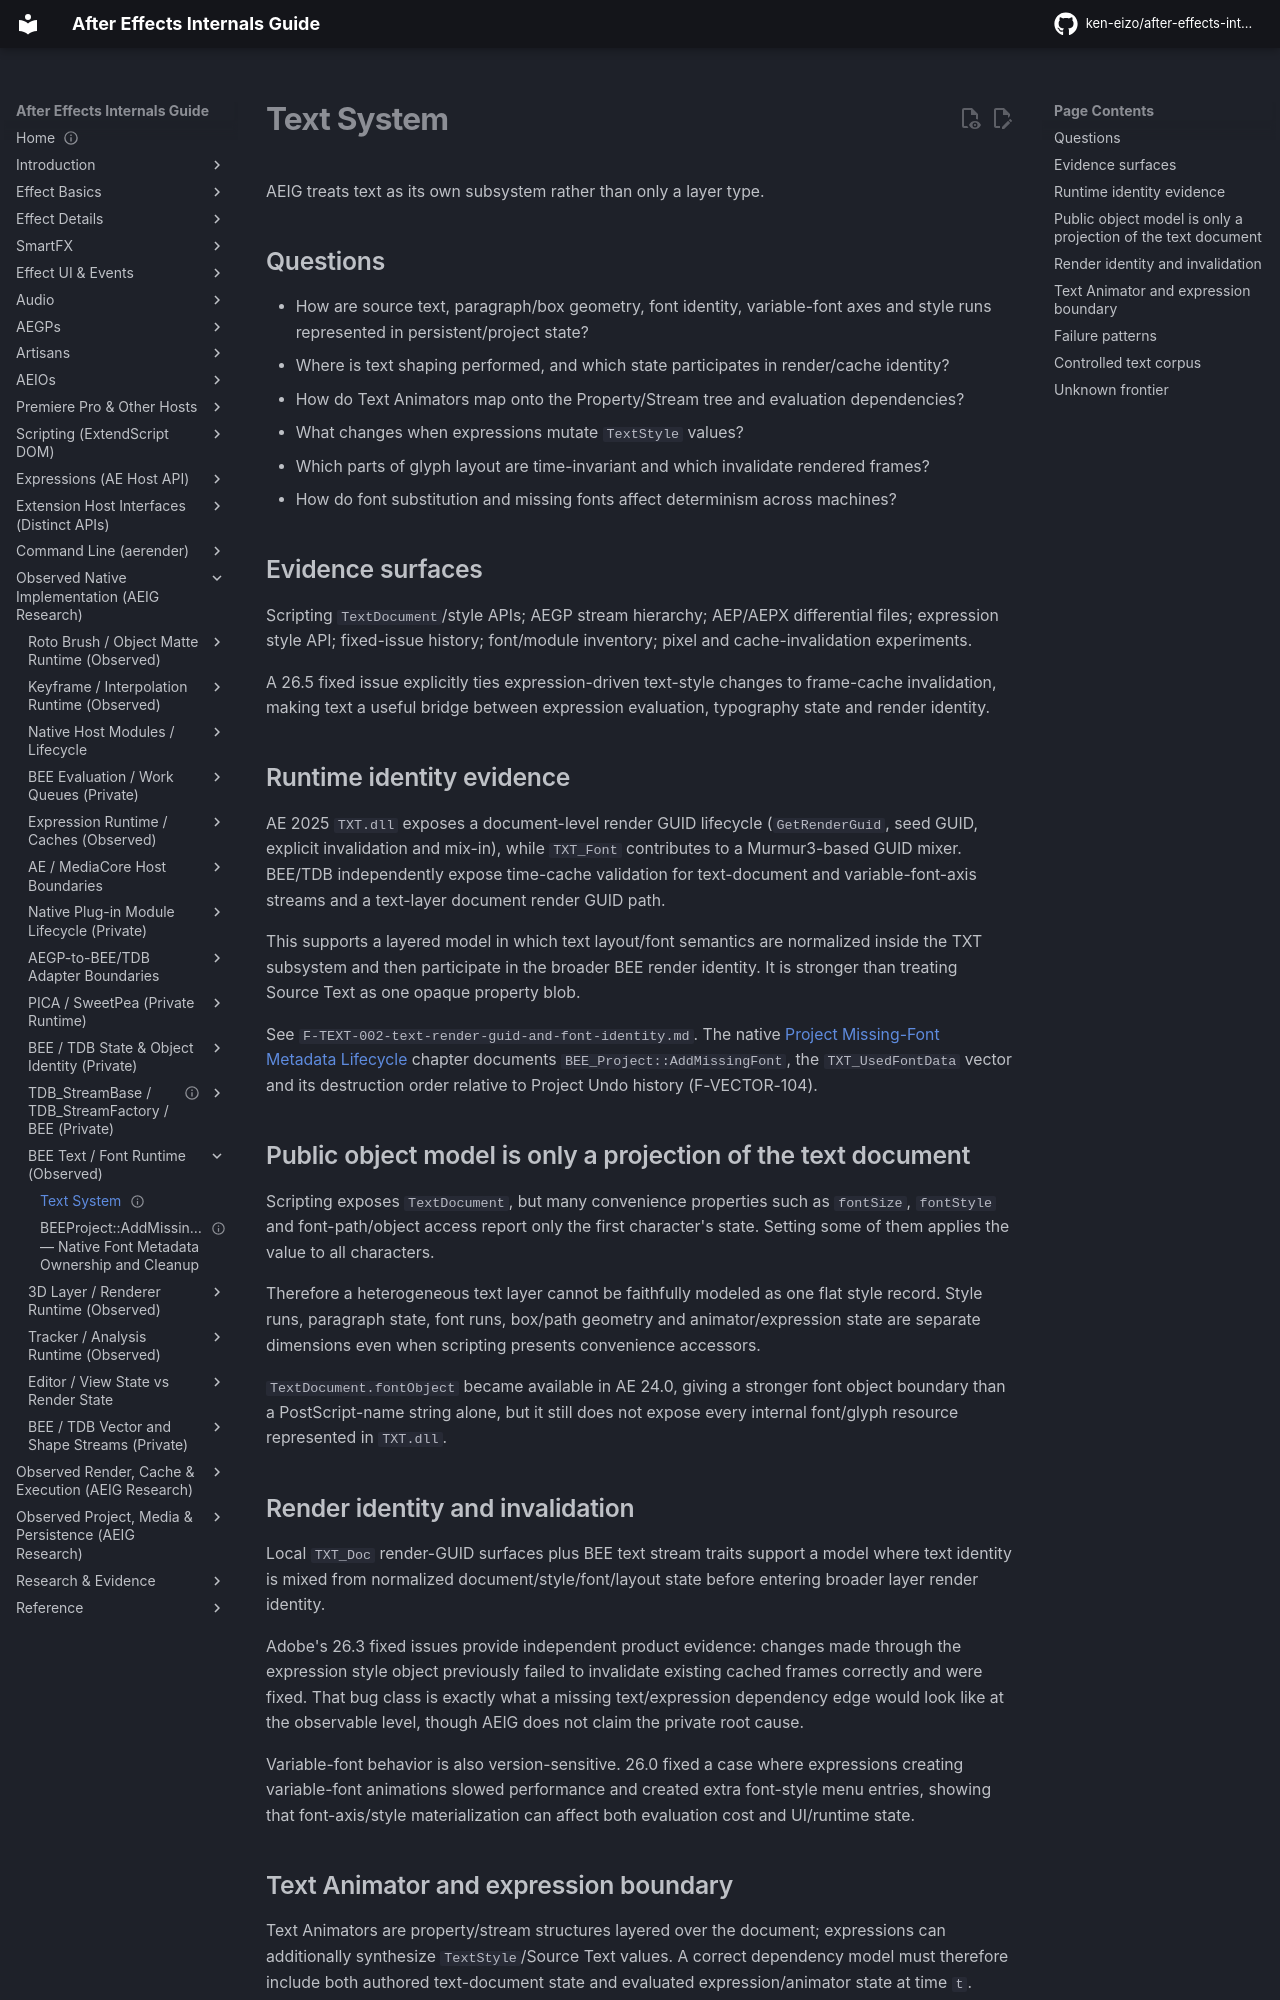

repository: ken-eizo/after-effects-internals-guide · page: text-system/overview/index.html · generator: mkdocs

---
status: active
last_verified: 2026-09-15
---
# Text System

AEIG treats text as its own subsystem rather than only a layer type.

## Questions
- How are source text, paragraph/box geometry, font identity, variable-font axes and style runs represented in persistent/project state?
- Where is text shaping performed, and which state participates in render/cache identity?
- How do Text Animators map onto the Property/Stream tree and evaluation dependencies?
- What changes when expressions mutate `TextStyle` values?
- Which parts of glyph layout are time-invariant and which invalidate rendered frames?
- How do font substitution and missing fonts affect determinism across machines?

## Evidence surfaces
Scripting `TextDocument`/style APIs; AEGP stream hierarchy; AEP/AEPX differential files; expression style API; fixed-issue history; font/module inventory; pixel and cache-invalidation experiments.

A 26.5 fixed issue explicitly ties expression-driven text-style changes to frame-cache invalidation, making text a useful bridge between expression evaluation, typography state and render identity.

## Runtime identity evidence
AE 2025 `TXT.dll` exposes a document-level render GUID lifecycle (`GetRenderGuid`, seed GUID, explicit invalidation and mix-in), while `TXT_Font` contributes to a Murmur3-based GUID mixer. BEE/TDB independently expose time-cache validation for text-document and variable-font-axis streams and a text-layer document render GUID path.

This supports a layered model in which text layout/font semantics are normalized inside the TXT subsystem and then participate in the broader BEE render identity. It is stronger than treating Source Text as one opaque property blob.

See `F-TEXT-002-text-render-guid-and-font-identity.md`. The native [Project Missing-Font Metadata Lifecycle](project-missing-font-data-lifecycle.md) chapter documents `BEE_Project::AddMissingFont`, the `TXT_UsedFontData` vector and its destruction order relative to Project Undo history (F-VECTOR-104).

## Public object model is only a projection of the text document
Scripting exposes `TextDocument`, but many convenience properties such as `fontSize`, `fontStyle` and font-path/object access report only the first character's state. Setting some of them applies the value to all characters.

Therefore a heterogeneous text layer cannot be faithfully modeled as one flat style record. Style runs, paragraph state, font runs, box/path geometry and animator/expression state are separate dimensions even when scripting presents convenience accessors.

`TextDocument.fontObject` became available in AE 24.0, giving a stronger font object boundary than a PostScript-name string alone, but it still does not expose every internal font/glyph resource represented in `TXT.dll`.

## Render identity and invalidation
Local `TXT_Doc` render-GUID surfaces plus BEE text stream traits support a model where text identity is mixed from normalized document/style/font/layout state before entering broader layer render identity.

Adobe's 26.3 fixed issues provide independent product evidence: changes made through the expression style object previously failed to invalidate existing cached frames correctly and were fixed. That bug class is exactly what a missing text/expression dependency edge would look like at the observable level, though AEIG does not claim the private root cause.

Variable-font behavior is also version-sensitive. 26.0 fixed a case where expressions creating variable-font animations slowed performance and created extra font-style menu entries, showing that font-axis/style materialization can affect both evaluation cost and UI/runtime state.
